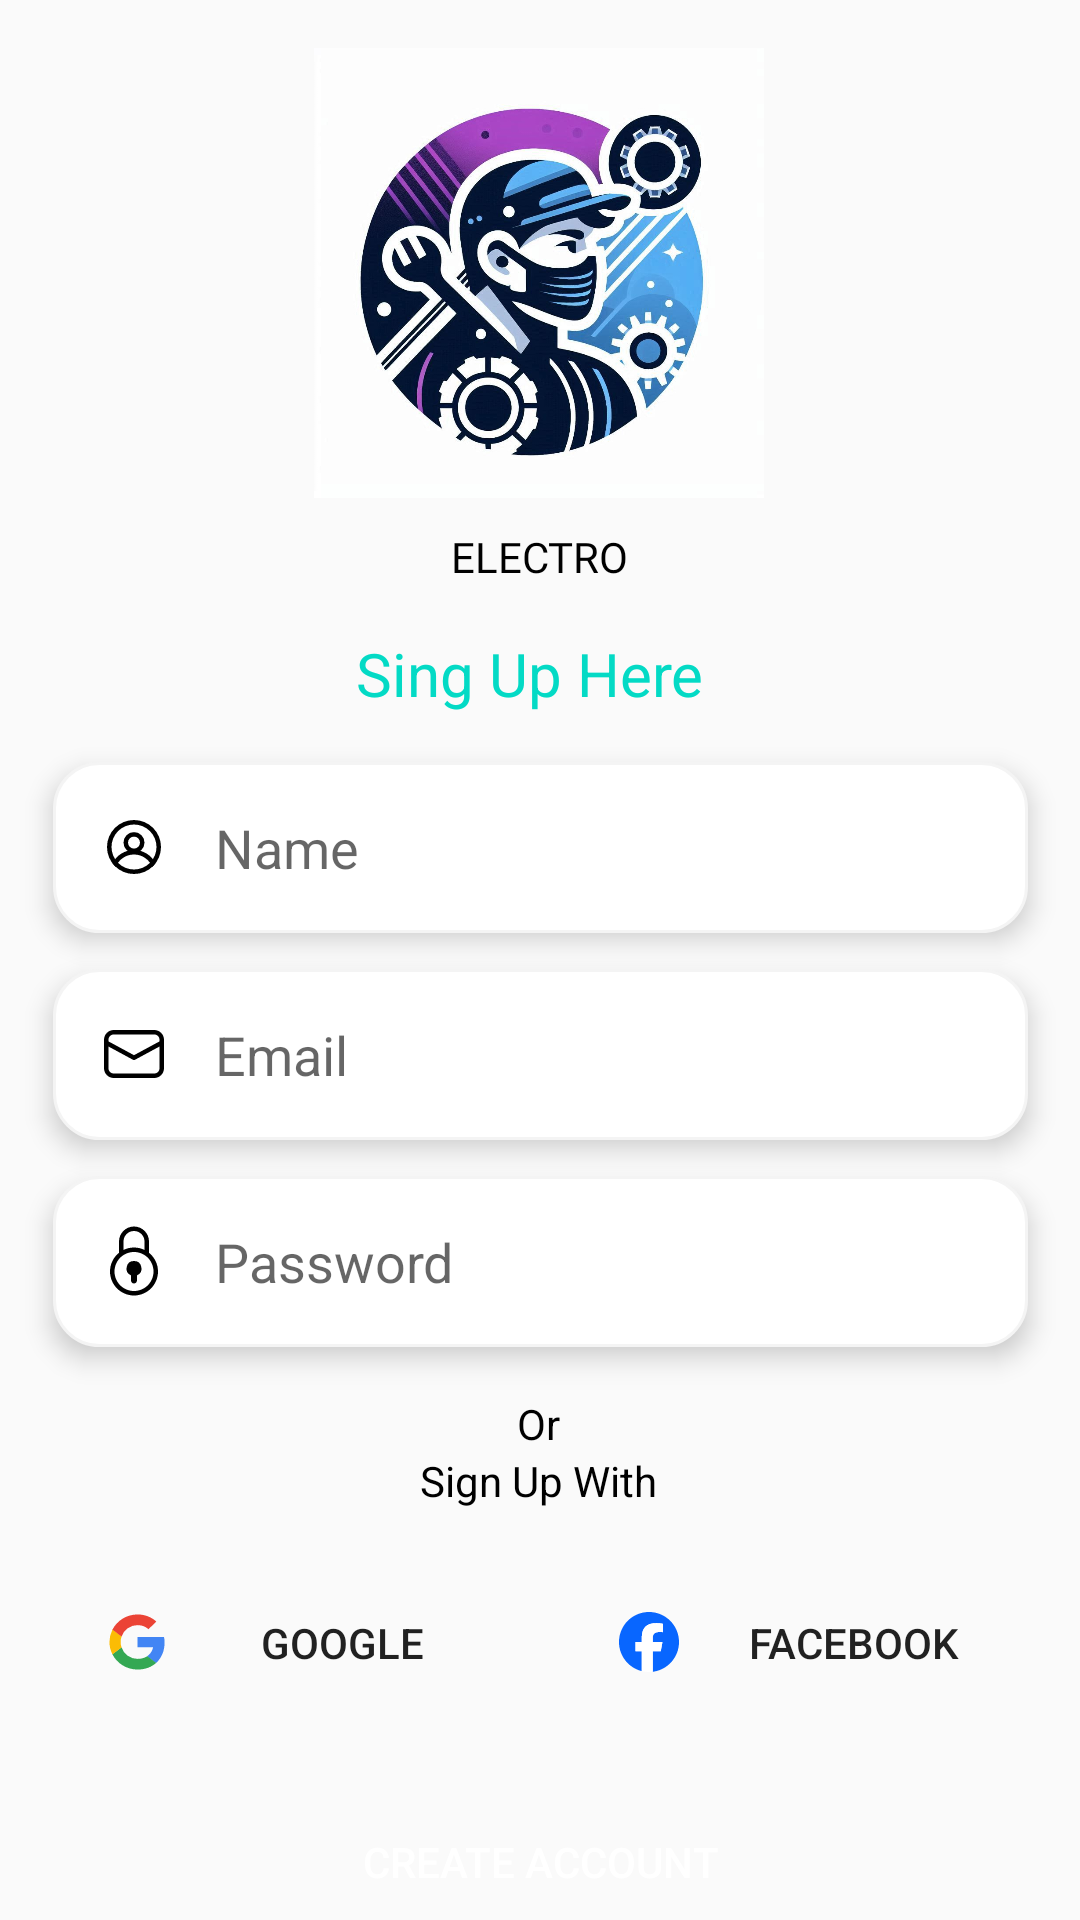

Here is an Android app screen rendered from its layout file. Give the layout XML and the strings, colors and styles it references.
<!-- AndroidManifest.xml: activity theme Theme.AppCompat.Light.NoActionBar -->
<!-- res/layout/activity_sign_up.xml -->
<?xml version="1.0" encoding="utf-8"?>
<androidx.constraintlayout.widget.ConstraintLayout xmlns:android="http://schemas.android.com/apk/res/android"
    xmlns:app="http://schemas.android.com/apk/res-auto"
    xmlns:tools="http://schemas.android.com/tools"
    android:layout_width="match_parent"
    android:layout_height="match_parent"
    android:elevation="5dp"
    android:fitsSystemWindows="true"
    android:textAlignment="center"
    tools:context=".SignUpActivity">

    <ImageView
        android:id="@+id/imageView4"
        android:layout_width="150dp"
        android:layout_height="150dp"
        android:layout_marginTop="16dp"
        app:layout_constraintEnd_toEndOf="parent"
        app:layout_constraintHorizontal_bias="0.498"
        app:layout_constraintStart_toStartOf="parent"
        app:layout_constraintTop_toTopOf="parent"
        app:srcCompat="@drawable/ogo" />

    <TextView
        android:id="@+id/textView10"
        android:layout_width="110dp"
        android:layout_height="wrap_content"
        android:layout_marginTop="10dp"
        android:fontFamily="@font/agbalumo"
        android:text="ELECTRO"
        android:textAlignment="center"
        android:textColor="@color/black"
        app:layout_constraintEnd_toEndOf="@+id/imageView4"
        app:layout_constraintStart_toStartOf="@+id/imageView4"
        app:layout_constraintTop_toBottomOf="@+id/imageView4" />

    <TextView
        android:id="@+id/textView11"
        android:layout_width="wrap_content"
        android:layout_height="wrap_content"
        android:layout_marginTop="16dp"
        android:text="Sing Up Here"
        android:textColor="@color/teal_200"
        android:textSize="20sp"
        app:layout_constraintEnd_toEndOf="@+id/textView10"
        app:layout_constraintHorizontal_bias="1.0"
        app:layout_constraintStart_toStartOf="@+id/textView10"
        app:layout_constraintTop_toBottomOf="@+id/textView10" />

    <EditText
        android:id="@+id/editTextTextPersonName"
        android:layout_width="325dp"
        android:layout_height="57dp"
        android:layout_marginTop="16dp"
        android:background="@drawable/edittext"
        android:drawableLeft="@drawable/u_1"
        android:drawablePadding="15dp"
        android:elevation="5dp"
        android:ems="10"
        android:hint="Name"
        android:inputType="textPersonName"
        android:paddingLeft="15dp"
        app:layout_constraintEnd_toEndOf="parent"
        app:layout_constraintStart_toStartOf="parent"
        app:layout_constraintTop_toBottomOf="@+id/textView11" />

    <EditText
        android:id="@+id/editTextTextEmailAddress2"
        android:layout_width="325dp"
        android:layout_height="57dp"
        android:layout_marginTop="12dp"
        android:background="@drawable/edittext"
        android:drawableLeft="@drawable/b_2"
        android:drawablePadding="15dp"
        android:elevation="5dp"
        android:ems="10"
        android:hint="Email"
        android:inputType="textEmailAddress"
        android:paddingLeft="15dp"
        app:layout_constraintEnd_toEndOf="parent"
        app:layout_constraintStart_toStartOf="parent"
        app:layout_constraintTop_toBottomOf="@+id/editTextTextPersonName" />

    <EditText
        android:id="@+id/editTextTextPassword2"
        android:layout_width="325dp"
        android:layout_height="57dp"
        android:layout_marginTop="12dp"
        android:background="@drawable/edittext"
        android:drawableLeft="@drawable/password"
        android:drawablePadding="15dp"
        android:elevation="5dp"
        android:ems="10"
        android:hint="Password"
        android:inputType="textPassword"
        android:paddingLeft="15dp"
        app:layout_constraintEnd_toEndOf="parent"
        app:layout_constraintStart_toStartOf="parent"
        app:layout_constraintTop_toBottomOf="@+id/editTextTextEmailAddress2" />

    <TextView
        android:id="@+id/textView12"
        android:layout_width="wrap_content"
        android:layout_height="wrap_content"
        android:layout_marginTop="16dp"
        android:text="Or"
        android:textColor="@color/black"
        app:layout_constraintEnd_toEndOf="@+id/editTextTextPassword2"
        app:layout_constraintHorizontal_bias="0.498"
        app:layout_constraintStart_toStartOf="@+id/editTextTextPassword2"
        app:layout_constraintTop_toBottomOf="@+id/editTextTextPassword2" />

    <TextView
        android:id="@+id/textView13"
        android:layout_width="wrap_content"
        android:layout_height="wrap_content"
        android:text="Sign Up With"
        android:textColor="@color/black"
        app:layout_constraintEnd_toEndOf="@+id/textView12"
        app:layout_constraintStart_toStartOf="@+id/textView12"
        app:layout_constraintTop_toBottomOf="@+id/textView12" />

    <androidx.appcompat.widget.AppCompatButton
        android:id="@+id/button4"
        android:layout_width="152dp"
        android:layout_height="57dp"
        android:layout_marginTop="16dp"
        android:background="@drawable/whitebutton"
        android:drawableLeft="@drawable/f_1"
        android:paddingLeft="15dp"
        android:text="Google"
        app:layout_constraintEnd_toStartOf="@+id/button5"
        app:layout_constraintHorizontal_bias="0.5"
        app:layout_constraintStart_toStartOf="parent"
        app:layout_constraintTop_toBottomOf="@+id/textView13" />

    <androidx.appcompat.widget.AppCompatButton
        android:id="@+id/button5"
        android:layout_width="152dp"
        android:layout_height="57dp"
        android:layout_marginTop="16dp"
        android:background="@drawable/whitebutton"
        android:drawableLeft="@drawable/g_1"
        android:paddingLeft="15dp"
        android:text="Facebook"
        app:layout_constraintEnd_toEndOf="parent"
        app:layout_constraintHorizontal_bias="0.5"
        app:layout_constraintStart_toEndOf="@+id/button4"
        app:layout_constraintTop_toBottomOf="@+id/textView13" />

    <androidx.appcompat.widget.AppCompatButton
        android:id="@+id/button6"
        android:layout_width="157dp"
        android:layout_height="57dp"
        android:layout_marginTop="16dp"
        android:background="@drawable/greenbutton"
        android:text="Create Account"
        android:textColor="@color/white"
        app:layout_constraintEnd_toEndOf="parent"
        app:layout_constraintStart_toStartOf="parent"
        app:layout_constraintTop_toBottomOf="@+id/button5" />

    <TextView
        android:id="@+id/alreadyaccount"
        android:layout_width="wrap_content"
        android:layout_height="wrap_content"
        android:layout_marginTop="16dp"
        android:text="Already Have An Account?"
        android:textColor="@color/teal_200"
        app:layout_constraintBottom_toBottomOf="parent"
        app:layout_constraintEnd_toEndOf="parent"
        app:layout_constraintStart_toStartOf="parent"
        app:layout_constraintTop_toBottomOf="@+id/button6"
        app:layout_constraintVertical_bias="0.26" />
</androidx.constraintlayout.widget.ConstraintLayout>
<!-- resources referenced by this layout -->
<resources>
  <color name="black">#000000</color>
  <color name="teal_200">#FF03DAC5</color>
  <color name="white">#FFFFFFFF</color>
  <!-- drawable b_2 (drawable) -->
  <vector xmlns:android="http://schemas.android.com/apk/res/android"
      android:width="24dp"
      android:height="24dp"
      android:viewportWidth="48"
      android:viewportHeight="48">
    <path
        android:fillColor="#FF000000"
        android:pathData="M10.5,8C6.928,8 4,10.928 4,14.5L4,33.5C4,37.072 6.928,40 10.5,40L37.5,40C41.072,40 44,37.072 44,33.5L44,14.5C44,10.928 41.072,8 37.5,8L10.5,8zM10.5,11L37.5,11C39.45,11 41,12.55 41,14.5L41,15.605L24,24.795L7,15.605L7,14.5C7,12.55 8.55,11 10.5,11zM7,19.016L23.287,27.82A1.5,1.5 0,0 0,24.713 27.82L41,19.016L41,33.5C41,35.45 39.45,37 37.5,37L10.5,37C8.55,37 7,35.45 7,33.5L7,19.016z"/>
  </vector>
  <!-- drawable edittext (drawable) -->
  <?xml version="1.0" encoding="utf-8"?>
  <shape xmlns:android="http://schemas.android.com/apk/res/android">
      <solid android:color="@color/white" />
      <corners android:radius="15dp" />
      <stroke android:color="#f4f4f4" android:width="1dp"/>
  
  </shape>
  <!-- drawable g_1 (drawable) -->
  <vector xmlns:android="http://schemas.android.com/apk/res/android"
      android:width="24dp"
      android:height="24dp"
      android:viewportWidth="24"
      android:viewportHeight="24">
    <path
        android:pathData="M22.002,12c0,-5.524 -4.478,-10.002 -10.002,-10.002s-10.002,4.478 -10.002,10.002c0,4.691 3.229,8.627 7.586,9.708v-6.651h-2.063v-3.057h2.063v-1.317c0,-3.405 1.541,-4.983 4.883,-4.983 0.634,0 1.727,0.125 2.175,0.249v2.771c-0.236,-0.025 -0.646,-0.037 -1.155,-0.037 -1.64,0 -2.274,0.621 -2.274,2.237v1.081h3.267l-0.561,3.057h-2.706v6.873c4.953,-0.598 8.79,-4.815 8.79,-9.929z"
        android:fillColor="#0866ff"/>
    <path
        android:pathData="M15.918,15.057l0.561,-3.057h-3.267v-1.081c0,-1.615 0.634,-2.237 2.274,-2.237 0.509,0 0.919,0.013 1.155,0.037v-2.771c-0.447,-0.124 -1.541,-0.249 -2.175,-0.249 -3.342,0 -4.883,1.578 -4.883,4.983v1.317h-2.063v3.057h2.063v6.651c0.774,0.192 1.583,0.294 2.416,0.294 0.41,0 0.814,-0.025 1.212,-0.073v-6.873h2.706z"
        android:fillColor="#fff"/>
  </vector>
  <!-- drawable password (drawable) -->
  <vector xmlns:android="http://schemas.android.com/apk/res/android"
      android:width="24dp"
      android:height="24dp"
      android:viewportWidth="48"
      android:viewportHeight="48">
    <path
        android:fillColor="#FF000000"
        android:pathData="M24,1C18.495,1 14,5.495 14,11L14,18.5L14.043,18.5C10.367,21.435 8,25.944 8,31C8,39.819 15.181,47 24,47C32.819,47 40,39.819 40,31C40,25.944 37.633,21.435 33.957,18.5L34,18.5L34,11C34,5.495 29.505,1 24,1zM24,4C27.883,4 31,7.117 31,11L31,16.637C28.882,15.6 26.512,15 24,15C21.488,15 19.118,15.6 17,16.637L17,11C17,7.117 20.117,4 24,4zM24,18C31.197,18 37,23.803 37,31C37,38.197 31.197,44 24,44C16.803,44 11,38.197 11,31C11,23.803 16.803,18 24,18zM24,24A5,5 0,0 0,22 33.576L22,37C22,38.105 22.895,39 24,39C25.105,39 26,38.105 26,37L26,33.58A5,5 0,0 0,24 24z"/>
  </vector>
  <!-- drawable u_1 (drawable) -->
  <vector xmlns:android="http://schemas.android.com/apk/res/android"
      android:width="24dp"
      android:height="24dp"
      android:viewportWidth="24"
      android:viewportHeight="24">
    <path
        android:fillColor="#FF000000"
        android:pathData="M4.5,12a7.5,7.5 0,1 0,15 0,7.5 7.5,0 0,0 -15,0zM3,12a9,9 0,1 0,18 0,9 9,0 0,0 -18,0z"
        android:fillType="evenOdd"/>
    <path
        android:fillColor="#FF000000"
        android:pathData="M12,12.535a2,2 0,1 0,0 -4,2 2,0 0,0 0,4zM12,14.035a3.5,3.5 0,1 0,0 -7,3.5 3.5,0 0,0 0,7z"
        android:fillType="evenOdd"/>
    <path
        android:fillColor="#FF000000"
        android:pathData="M18.063,18.651a6.502,6.502 0,0 0,-12.126 0,9.058 9.058,0 0,1 -1.105,-1.207A8,8 0,0 1,12 13a8,8 0,0 1,7.168 4.443c-0.331,0.436 -0.701,0.84 -1.105,1.208z"/>
  </vector>
</resources>
